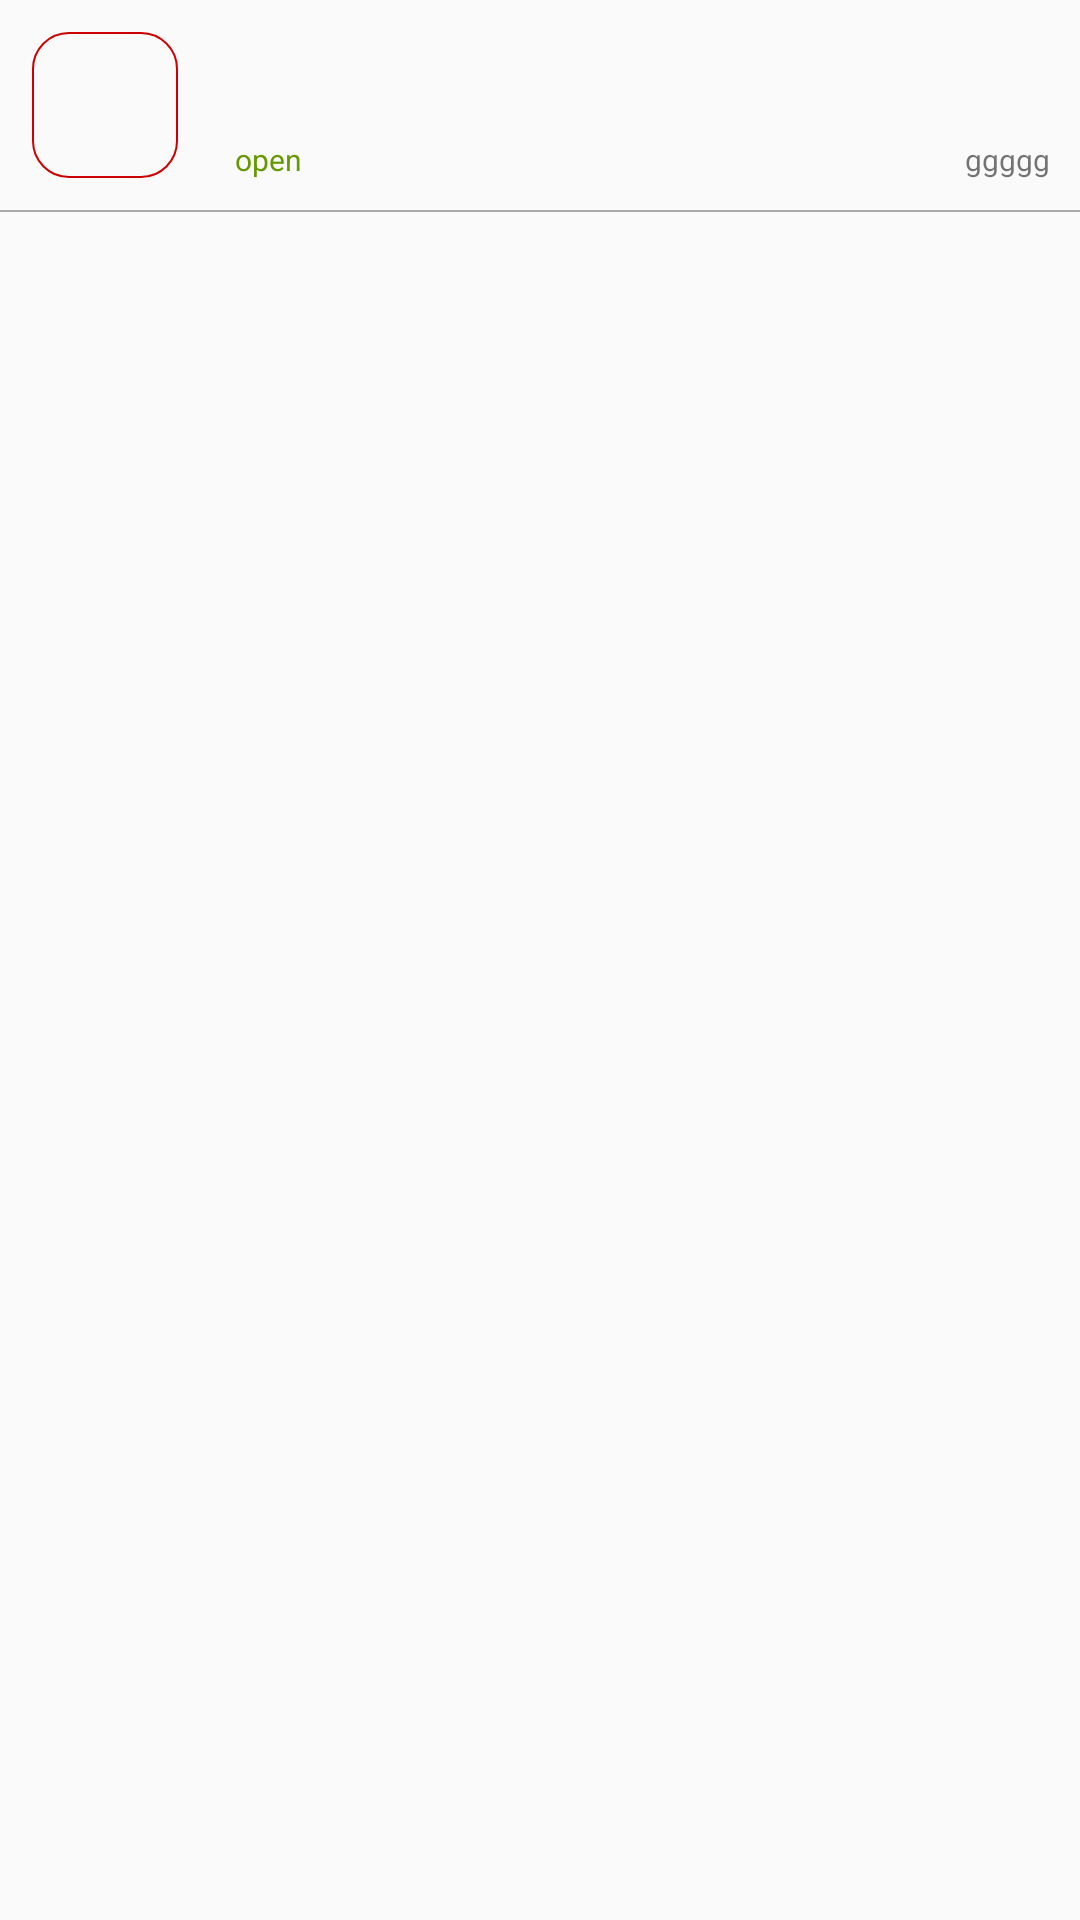

Layout XML and referenced resources for this Android screen:
<!-- AndroidManifest.xml: application theme Theme.JahezChallenge -->
<!-- res/layout/cardview_restaurant.xml -->
<?xml version="1.0" encoding="utf-8"?>
<androidx.constraintlayout.widget.ConstraintLayout xmlns:android="http://schemas.android.com/apk/res/android"
    xmlns:tools="http://schemas.android.com/tools"
    android:layout_width="match_parent"
    android:layout_height="wrap_content"
    xmlns:app="http://schemas.android.com/apk/res-auto">
    <com.google.android.material.imageview.ShapeableImageView
        android:id="@+id/ivRestaurantImage"
        android:layout_width="50dp"
        android:layout_height="50dp"
        app:layout_constraintTop_toTopOf="parent"
        app:layout_constraintStart_toStartOf="parent"
        app:srcCompat="@mipmap/ic_launcher"
        android:layout_marginTop="10dp"
        android:layout_marginStart="10dp"
        app:strokeWidth="0.5dp"
        android:padding="1dp"
        app:strokeColor="@android:color/holo_red_dark"
        app:shapeAppearanceOverlay="@style/ShapeAppearanceOverlay.App.CornerSize50Percent"
        />

    <TextView
        android:id="@+id/tvRestaurantName"
        android:layout_width="wrap_content"
        android:layout_height="wrap_content"

        android:layout_marginStart="10dp"
        android:layout_marginTop="16dp"
        android:textColor="@color/black"
        app:layout_constraintEnd_toStartOf="@+id/tvRestaurantDistance"
        app:layout_constraintHorizontal_bias="0.031"
        app:layout_constraintStart_toEndOf="@id/ivRestaurantImage"
        app:layout_constraintTop_toTopOf="parent" />

    <TextView
            android:visibility="gone"
            app:layout_constraintStart_toEndOf="@id/ivRestaurantImage"
            app:layout_constraintTop_toTopOf="@id/ivRestaurantImage"
            app:layout_constraintBottom_toBottomOf="@id/ivRestaurantImage"
            android:layout_width="wrap_content"
            android:layout_height="wrap_content"
            android:textSize="8sp"
            android:paddingStart="5dp"
            android:textColor="@color/white"
            android:background="@drawable/ic_background_offer"
             />

    <TextView
        android:textLocale="ltr"
        android:layout_marginRight="10dp"
        android:id="@+id/tvRestaurantDistance"
        android:layout_width="wrap_content"
        android:layout_marginLeft="10dp"
        app:layout_constraintEnd_toEndOf="parent"
        app:layout_constraintTop_toTopOf="parent"
        android:textSize="10sp"
        android:textAlignment="textEnd"
        android:layout_marginTop="10dp"
        android:layout_height="wrap_content"/>

    <TextView
        android:id="@+id/tvRestaurantStatus"
        android:layout_width="wrap_content"
        android:layout_height="wrap_content"
        android:layout_marginStart="10dp"
        android:text="open"
        android:textColor="@android:color/holo_green_dark"
        android:textSize="10sp"
        app:layout_constraintBottom_toBottomOf="@id/ivRestaurantImage"
        app:layout_constraintEnd_toStartOf="@+id/tvRestaurantHours"
        app:layout_constraintHorizontal_bias="0.037"
        app:layout_constraintStart_toEndOf="@id/ivRestaurantImage" />

    <TextView
        android:id="@+id/tvRestaurantHours"
        android:layout_width="wrap_content"
        android:layout_height="wrap_content"
        android:layout_marginRight="10dp"
        android:text="ggggg"
        android:layout_marginLeft="10dp"
        android:textAlignment="textEnd"
        android:textLocale="ltr"
        android:textSize="10sp"
        app:layout_constraintBottom_toBottomOf="@id/ivRestaurantImage"
        app:layout_constraintEnd_toEndOf="parent" />

    <View
        android:layout_marginTop="10dp"
        app:layout_constraintTop_toBottomOf="@id/tvRestaurantStatus"
        android:layout_width="match_parent"
        android:background="@android:color/darker_gray"
        android:layout_height="0.5dp"/>
</androidx.constraintlayout.widget.ConstraintLayout>
<!-- resources referenced by this layout -->
<resources>
  <!-- drawable ic_background_offer (drawable) -->
  <vector android:height="7.437723dp" android:viewportHeight="49"
      android:viewportWidth="281" android:width="50dp" xmlns:android="http://schemas.android.com/apk/res/android">
      <path android:fillColor="@android:color/holo_red_dark"
          android:pathData="M0,24.5l0,24.5 140.2,-0 140.3,-0 -3.5,-2.3c-1.9,-1.3 -10.4,-6.8 -18.8,-12.2 -8.4,-5.4 -14.9,-10.1 -14.5,-10.5 0.4,-0.4 8.5,-5.6 17.8,-11.5 9.4,-6 17.4,-11.2 17.9,-11.7 0.6,-0.4 -62.1,-0.8 -139.2,-0.8l-140.2,-0 0,24.5z" android:strokeColor="#00000000"/>
  </vector>
  <style name="ShapeAppearanceOverlay.App.CornerSize50Percent" parent="@style/Theme.JahezChallenge">
          <item name="cornerSize">25%</item>
      </style>
  <style name="Theme.JahezChallenge" parent="Theme.AppCompat.Light.NoActionBar">
          
          <item name="colorPrimary">@android:color/holo_red_dark</item>
          <item name="colorPrimaryDark">@android:color/holo_red_dark</item>
          <item name="colorAccent">@android:color/holo_red_dark</item>
          
      </style>
  <!-- not gathered from this repository: default colours our renderer supplied (Android Studio template values) -->
  <color name="black">#FF000000</color>
  <color name="white">#FFFFFFFF</color>
</resources>
